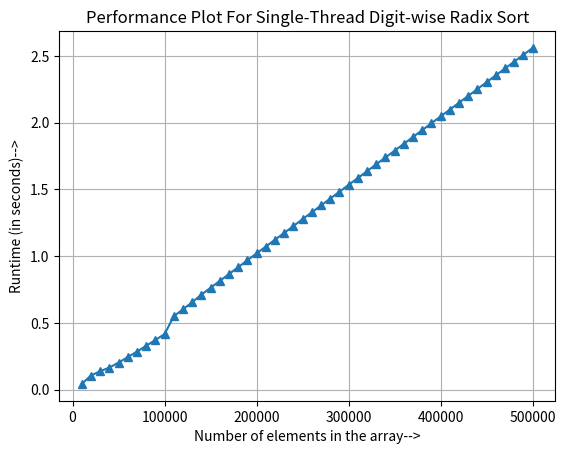

Python code for this plot:
import matplotlib.pyplot as plt

plt.figure("Single-Thread Performance")

num_elements_in_array = [x for x in range(10000, 510000, 10000)]
runtimes = [
0.042291,
0.105126,
0.137776,
0.164461,
0.202283,
0.242643,
0.284424,
0.327846,
0.371113,
0.415492,
0.54932,
0.601325,
0.654019,
0.711061,
0.762386,
0.813772,
0.86528,
0.916611,
0.968038,
1.02009,
1.07104,
1.12265,
1.17341,
1.22502,
1.27639,
1.32758,
1.37875,
1.43041,
1.48171,
1.53311,
1.58432,
1.63539,
1.6872,
1.73847,
1.78948,
1.84105,
1.89222,
1.94358,
1.99481,
2.04631,
2.09742,
2.14875,
2.19972,
2.25124,
2.3029,
2.35388,
2.40518,
2.45648,
2.50774,
2.55906
]

plt.plot(num_elements_in_array, runtimes, "-^")
plt.title("Performance Plot For Single-Thread Digit-wise Radix Sort")
plt.xlabel("Number of elements in the array-->")
plt.ylabel("Runtime (in seconds)-->")
# plt.xscale('log')
plt.grid('on')
plt.show()